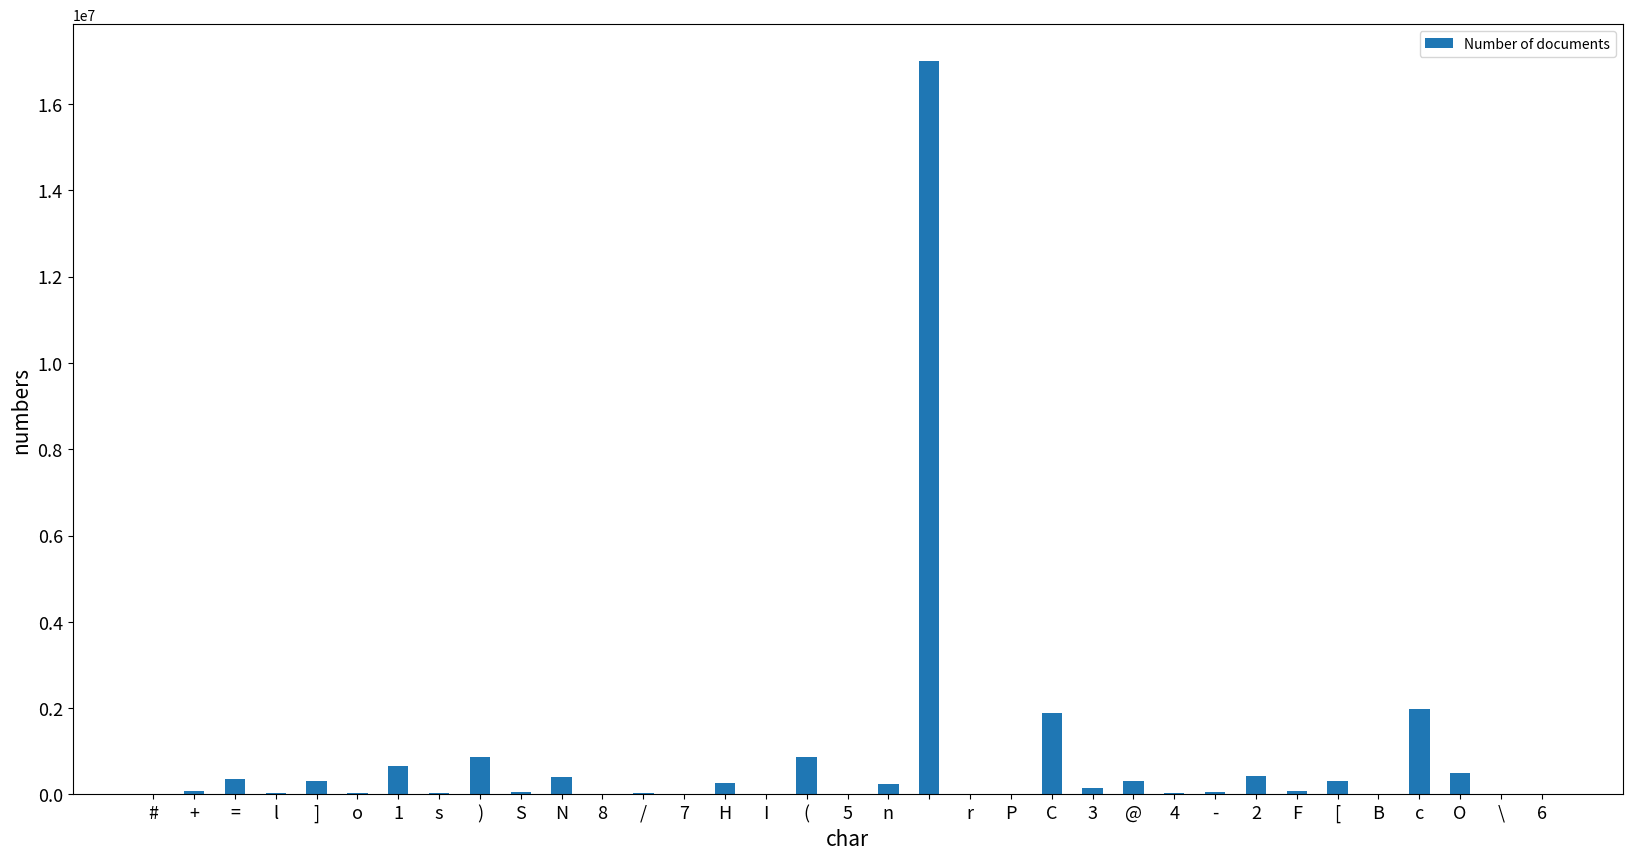

Here is the Python script that generated this plot:
import matplotlib.pyplot as plt
num = [14066, 69218, 356150, 38792, 309870, 27864, 652122, 35058, 866738, 57582, 393193, 2, 25702, 8, 261056, 803, 866738, 2360, 241357, 16993391, 11402, 106, 1880173, 150494, 300986, 27772, 57162, 424486, 71246, 309870, 11402, 1987714, 490806, 5301, 90]
# fe = [6, 22, 58, 38, 100, 674, 380, 587, 1374]
activity = ['#', '+', '=', 'l', ']', 'o', '1', 's', ')', 'S', 'N', '8', '/', '7', 'H', 'I', '(', '5', 'n', ' ', 'r', 'P', 'C', '3', '@', '4', '-', '2', 'F', '[', 'B', 'c', 'O', '\\', '6']


fig, ax = plt.subplots(figsize=(20, 10))
# x = range(2, 26, 2)
# ax.plot(x, fe)
# ax.plot(x, co)
# ax.plot(activity, fe, label="fe")
ax.bar(activity, num, width=0.5, label="Number of documents")
# for a, b in zip(activity, num):
#     ax.text(a, b+1, b, ha='center', va='bottom')
plt.xticks(fontsize=13)
plt.yticks(fontsize=13)
plt.xlabel("char", fontsize=15)
plt.ylabel("numbers", fontsize=15)

ax.legend()
plt.show()
